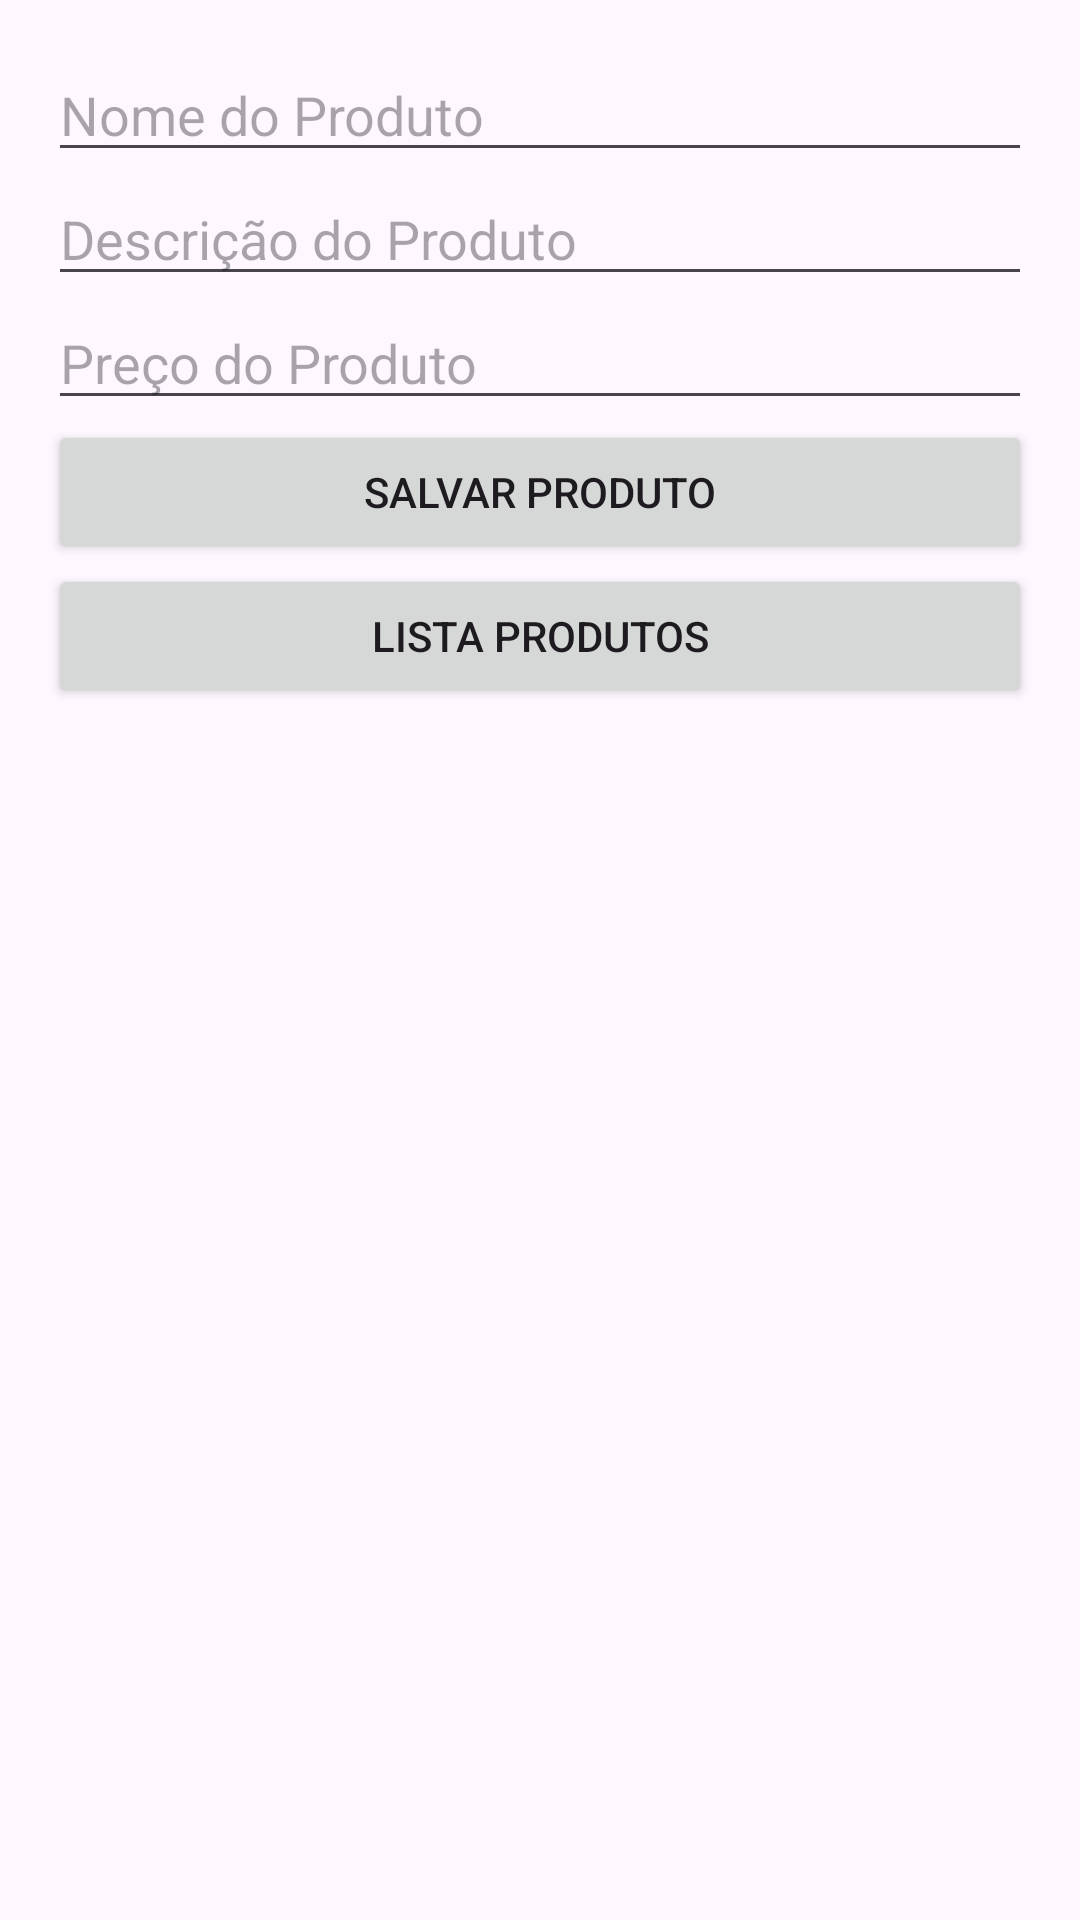

This screen was rendered from an Android layout file. Write that file and the resources it references.
<!-- AndroidManifest.xml: application theme Theme.ProjetoMobile1 -->
<!-- res/layout/activity_cadastro_produto.xml -->
<?xml version="1.0" encoding="utf-8"?>
<LinearLayout xmlns:android="http://schemas.android.com/apk/res/android"
    xmlns:app="http://schemas.android.com/apk/res-auto"
    xmlns:tools="http://schemas.android.com/tools"
    android:layout_width="match_parent"
    android:layout_height="match_parent"
    android:orientation="vertical"
    android:padding="16dp"
    tools:context=".ui.view.CadastroProdutoActivity">

    <EditText
        android:id="@+id/edit_text_nome_produto"
        android:layout_width="match_parent"
        android:layout_height="wrap_content"
        android:hint="Nome do Produto" />

    <EditText
        android:id="@+id/edit_text_descricao_produto"
        android:layout_width="match_parent"
        android:layout_height="wrap_content"
        android:hint="Descrição do Produto" />

    <EditText
        android:id="@+id/edit_text_preco_produto"
        android:layout_width="match_parent"
        android:layout_height="wrap_content"
        android:inputType="numberDecimal"
        android:hint="Preço do Produto" />

    <Button
        android:id="@+id/button_salvar_produto"
        android:layout_width="match_parent"
        android:layout_height="wrap_content"
        android:text="Salvar Produto" />
    <Button
        android:id="@+id/button_lista_produtos"
        android:layout_width="match_parent"
        android:layout_height="wrap_content"
        android:text="Lista Produtos" />

</LinearLayout>
<!-- resources referenced by this layout -->
<resources>
  <style name="Theme.ProjetoMobile1" parent="Base.Theme.ProjetoMobile1" />
  <style name="Base.Theme.ProjetoMobile1" parent="Theme.Material3.DayNight.NoActionBar">
          
          
      </style>
</resources>
